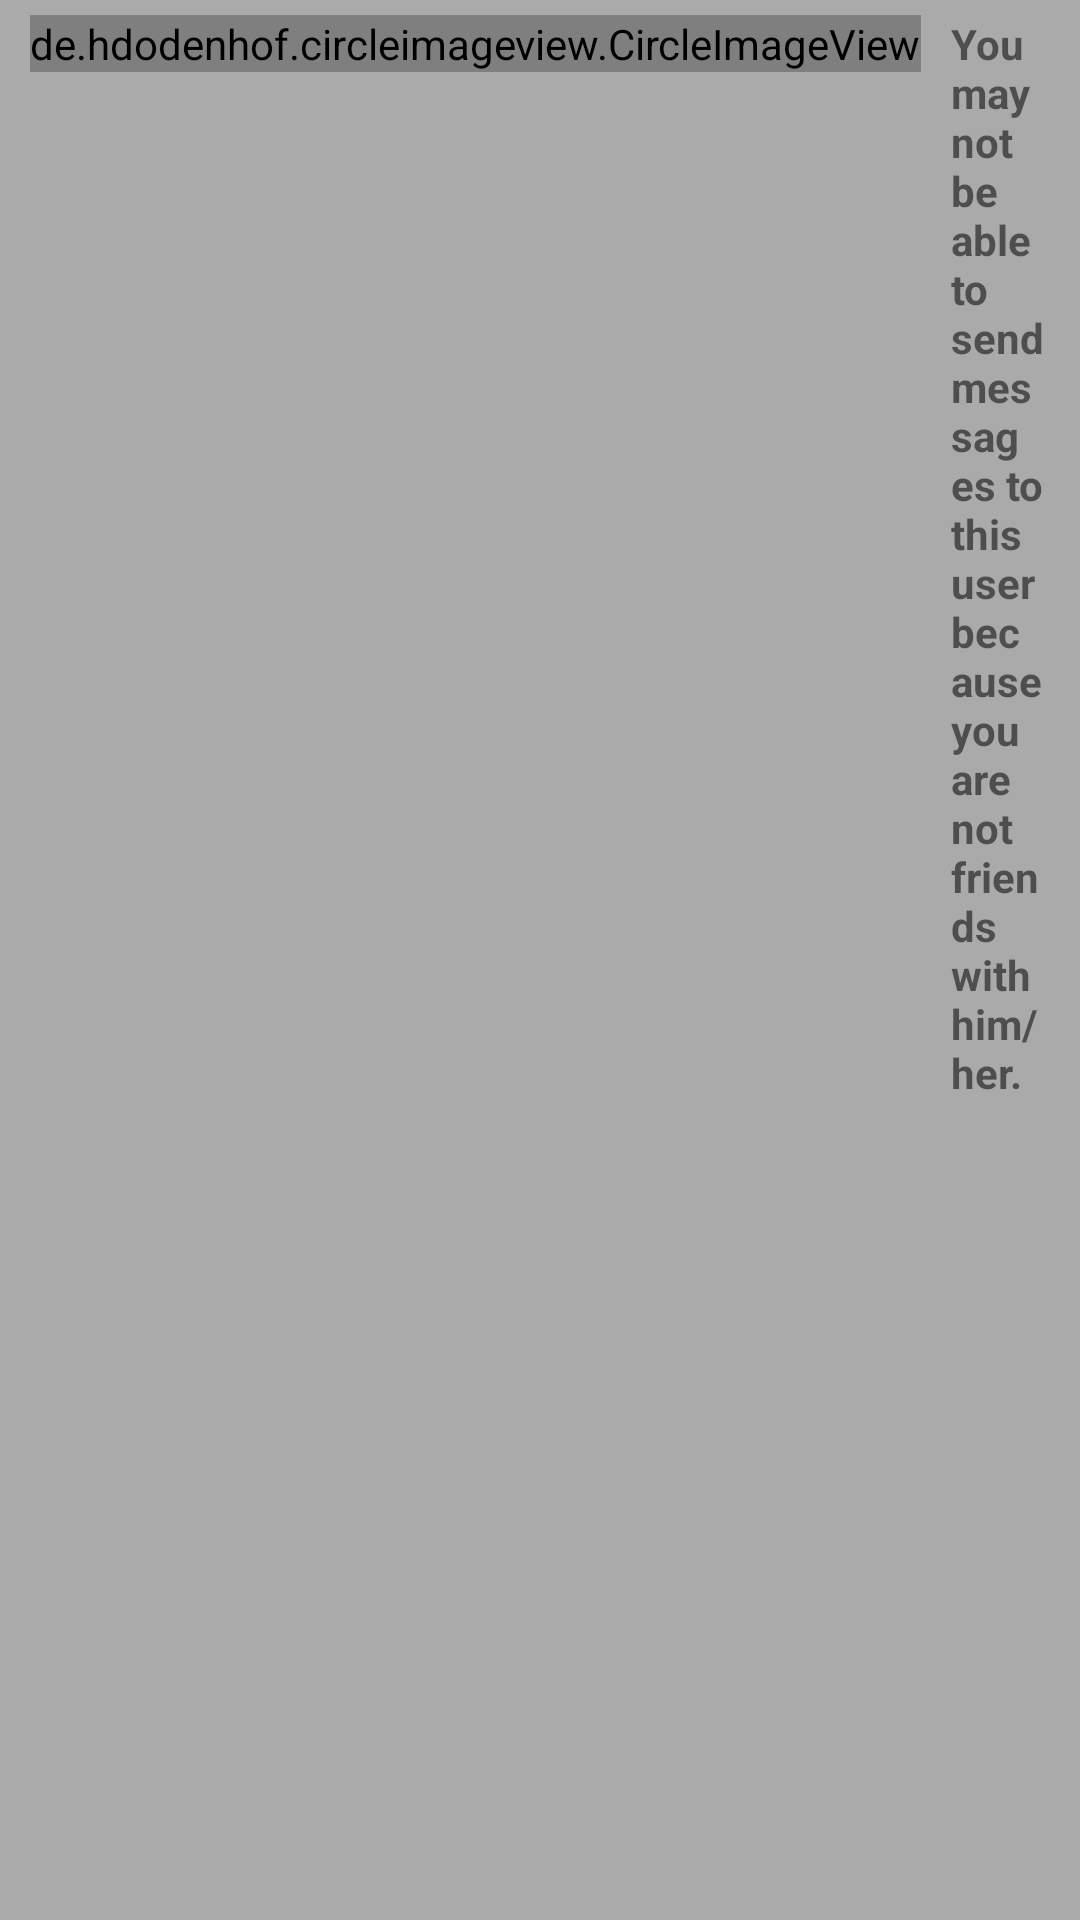

Reconstruct the res/layout file that produces this screen, plus the resources it refers to.
<!-- AndroidManifest.xml: application theme AppTheme -->
<!-- res/layout/unable_to_send_message.xml -->
<?xml version="1.0" encoding="utf-8"?>
<LinearLayout xmlns:android="http://schemas.android.com/apk/res/android"
    android:layout_width="match_parent"
    android:layout_height="@dimen/unable_send_layout_height"
    android:layout_alignParentBottom="true"
    android:background="@android:color/darker_gray"
    android:orientation="horizontal">

    <de.hdodenhof.circleimageview.CircleImageView
        android:layout_width="wrap_content"
        android:layout_height="wrap_content"
        android:layout_marginStart="@dimen/unable_send_circleImg_margin_start"
        android:layout_marginTop="@dimen/unable_send_circleImg_margin_top"
        android:src="@drawable/ic_action_error" />

    <TextView
        android:layout_width="wrap_content"
        android:layout_height="wrap_content"
        android:layout_marginEnd="@dimen/unable_send_txt_margin_end"
        android:layout_marginStart="@dimen/unable_send_txt_margin_start"
        android:layout_marginTop="@dimen/unable_send_txt_margin_top"
        android:text="@string/unable_send_message_txt"
        android:textStyle="bold" />

</LinearLayout>
<!-- resources referenced by this layout -->
<resources>
  <dimen name="unable_send_circleImg_margin_start">10dp</dimen>
  <dimen name="unable_send_circleImg_margin_top">5dp</dimen>
  <dimen name="unable_send_layout_height">50dp</dimen>
  <dimen name="unable_send_txt_margin_end">10dp</dimen>
  <dimen name="unable_send_txt_margin_start">10dp</dimen>
  <dimen name="unable_send_txt_margin_top">5dp</dimen>
  <!-- drawable ic_action_error: png bitmap (drawable-hdpi, 591 bytes) -->
  <string name="unable_send_message_txt">You may not be able to send messages to this user because you are not friends with him/her.</string>
  <style name="AppTheme" parent="Theme.AppCompat.Light.NoActionBar">
          
          <item name="colorPrimary">@color/colorPrimary</item>
          <item name="colorPrimaryDark">@color/colorPrimaryDark</item>
          <item name="colorAccent">@color/colorAccent</item>
          
      </style>
  <color name="colorPrimary">#89b5a8</color>
  <color name="colorPrimaryDark">#5b8579</color>
  <color name="colorAccent">#ff9800</color>
</resources>
